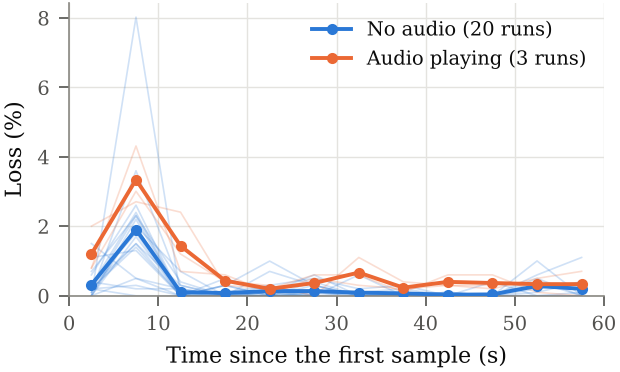

Data behind this chart, as committed beside it:
run_id, exp, audio, window_start_s, window_end_s, missing, expected, loss_pct
20261121-070417_E1_200hz_r1, E1, none, 0, 5, 0, 1001, 0.000
20261121-070417_E1_200hz_r1, E1, none, 5, 10, 22, 1000, 2.200
20261121-070417_E1_200hz_r1, E1, none, 10, 15, 0, 1000, 0.000
20261121-070417_E1_200hz_r1, E1, none, 15, 20, 3, 1000, 0.300
20261121-070417_E1_200hz_r1, E1, none, 20, 25, 10, 1001, 0.999
20261121-070417_E1_200hz_r1, E1, none, 25, 30, 3, 1000, 0.300
20261121-070417_E1_200hz_r1, E1, none, 30, 35, 0, 1000, 0.000
20261121-070417_E1_200hz_r1, E1, none, 35, 40, 0, 1000, 0.000
20261121-070417_E1_200hz_r1, E1, none, 40, 45, 0, 1001, 0.000
20261121-070417_E1_200hz_r1, E1, none, 45, 50, 0, 1000, 0.000
20261121-070417_E1_200hz_r1, E1, none, 50, 55, 0, 1000, 0.000
20261121-070417_E1_200hz_r1, E1, none, 55, 60, 0, 1000, 0.000
20261121-070908_E1_200hz_r2, E1, none, 0, 5, 1, 1001, 0.100
20261121-070908_E1_200hz_r2, E1, none, 5, 10, 36, 1000, 3.600
20261121-070908_E1_200hz_r2, E1, none, 10, 15, 3, 1000, 0.300
20261121-070908_E1_200hz_r2, E1, none, 15, 20, 0, 1000, 0.000
20261121-070908_E1_200hz_r2, E1, none, 20, 25, 0, 1001, 0.000
20261121-070908_E1_200hz_r2, E1, none, 25, 30, 3, 1000, 0.300
20261121-070908_E1_200hz_r2, E1, none, 30, 35, 0, 1000, 0.000
20261121-070908_E1_200hz_r2, E1, none, 35, 40, 1, 1000, 0.100
20261121-070908_E1_200hz_r2, E1, none, 40, 45, 0, 1001, 0.000
20261121-070908_E1_200hz_r2, E1, none, 45, 50, 0, 1000, 0.000
20261121-070908_E1_200hz_r2, E1, none, 50, 55, 1, 1000, 0.100
20261121-070908_E1_200hz_r2, E1, none, 55, 60, 4, 1000, 0.400
20261121-073100_E2_200hz_r1, E2, none, 0, 5, 3, 998, 0.301
20261121-073100_E2_200hz_r1, E2, none, 5, 10, 18, 997, 1.805
20261121-073100_E2_200hz_r1, E2, none, 10, 15, 0, 997, 0.000
20261121-073100_E2_200hz_r1, E2, none, 15, 20, 0, 997, 0.000
20261121-073100_E2_200hz_r1, E2, none, 20, 25, 0, 998, 0.000
20261121-073100_E2_200hz_r1, E2, none, 25, 30, 1, 997, 0.100
20261121-073100_E2_200hz_r1, E2, none, 30, 35, 0, 997, 0.000
20261121-073100_E2_200hz_r1, E2, none, 35, 40, 0, 997, 0.000
20261121-073100_E2_200hz_r1, E2, none, 40, 45, 0, 997, 0.000
20261121-073100_E2_200hz_r1, E2, none, 45, 50, 0, 998, 0.000
20261121-073100_E2_200hz_r1, E2, none, 50, 55, 2, 997, 0.201
20261121-073100_E2_200hz_r1, E2, none, 55, 60, 4, 996, 0.402
20261121-080211_E2_200hz_r3, E2, none, 0, 5, 15, 998, 1.503
20261121-080211_E2_200hz_r3, E2, none, 5, 10, 5, 997, 0.502
20261121-080211_E2_200hz_r3, E2, none, 10, 15, 2, 997, 0.201
20261121-080211_E2_200hz_r3, E2, none, 15, 20, 0, 997, 0.000
20261121-080211_E2_200hz_r3, E2, none, 20, 25, 0, 998, 0.000
20261121-080211_E2_200hz_r3, E2, none, 25, 30, 4, 997, 0.401
20261121-080211_E2_200hz_r3, E2, none, 30, 35, 0, 997, 0.000
20261121-080211_E2_200hz_r3, E2, none, 35, 40, 1, 997, 0.100
20261121-080211_E2_200hz_r3, E2, none, 40, 45, 0, 997, 0.000
20261121-080211_E2_200hz_r3, E2, none, 45, 50, 0, 998, 0.000
20261121-080211_E2_200hz_r3, E2, none, 50, 55, 10, 997, 1.003
20261121-080211_E2_200hz_r3, E2, none, 55, 60, 0, 995, 0.000
20261121-080910_E2_200hz_r4, E2, none, 0, 5, 11, 998, 1.102
20261121-080910_E2_200hz_r4, E2, none, 5, 10, 13, 997, 1.304
20261121-080910_E2_200hz_r4, E2, none, 10, 15, 0, 997, 0.000
20261121-080910_E2_200hz_r4, E2, none, 15, 20, 0, 997, 0.000
20261121-080910_E2_200hz_r4, E2, none, 20, 25, 1, 998, 0.100
20261121-080910_E2_200hz_r4, E2, none, 25, 30, 1, 997, 0.100
20261121-080910_E2_200hz_r4, E2, none, 30, 35, 0, 997, 0.000
20261121-080910_E2_200hz_r4, E2, none, 35, 40, 0, 997, 0.000
20261121-080910_E2_200hz_r4, E2, none, 40, 45, 1, 997, 0.100
20261121-080910_E2_200hz_r4, E2, none, 45, 50, 0, 997, 0.000
20261121-080910_E2_200hz_r4, E2, none, 50, 55, 0, 998, 0.000
20261121-080910_E2_200hz_r4, E2, none, 55, 60, 0, 994, 0.000
... 180 more rows
